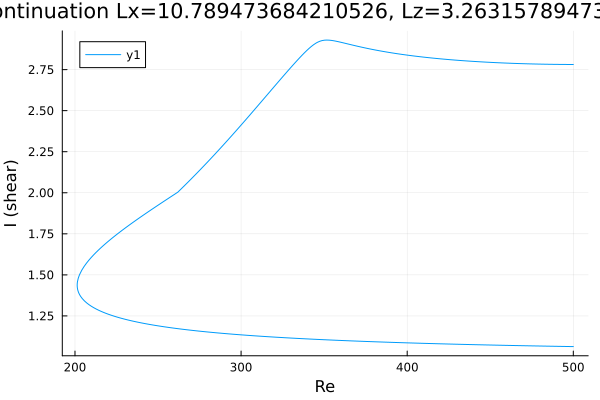

The file beside this chart, header and first rows:
Re, shear
500.0, 1.063
499.8, 1.063
498.4, 1.063
497, 1.064
495.6, 1.064
494.2, 1.064
492.7, 1.064
491.3, 1.065
489.9, 1.065
488.5, 1.065
487.1, 1.065
485.7, 1.066
484.3, 1.066
482.8, 1.066
481.4, 1.066
480, 1.067
478.6, 1.067
477.2, 1.067
475.8, 1.067
474.4, 1.068
472.9, 1.068
471.5, 1.068
470.1, 1.069
468.7, 1.069
467.3, 1.069
465.9, 1.069
464.5, 1.07
463, 1.07
461.6, 1.07
460.2, 1.071
458.8, 1.071
457.4, 1.071
456, 1.071
454.6, 1.072
453.1, 1.072
451.7, 1.072
450.3, 1.073
448.9, 1.073
447.5, 1.073
446.1, 1.074
444.7, 1.074
443.2, 1.074
441.8, 1.075
440.4, 1.075
439, 1.075
437.6, 1.076
436.2, 1.076
434.8, 1.076
433.3, 1.077
431.9, 1.077
430.5, 1.077
429.1, 1.078
427.7, 1.078
426.3, 1.078
424.9, 1.079
423.4, 1.079
422, 1.08
420.6, 1.08
419.2, 1.08
417.8, 1.081
... 435 more rows
